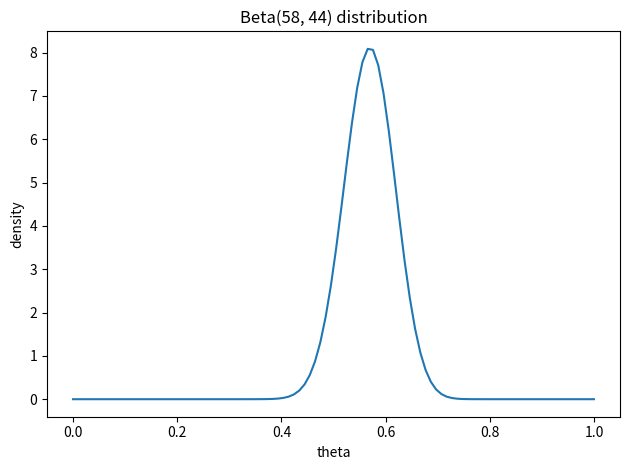

Here is the Python script that generated this plot:
"""import numpy as np
import pandas as pd
import matplotlib.pyplot as plt
from mpl_toolkits.mplot3d import Axes3D

np.random.seed(16)

def gibbs_sampler(n_iter=1000, burn_in=300, a0=0.1):

    a = np.zeros(n_iter+1)
    b = np.zeros(n_iter+1)

    a[0] = a0
    b[0] = np.random.uniform(0,1- 2*a0)

    for t in range(1, n_iter):
        a[t] = np.random.uniform(0,(1- b[t-1])/2.0)
        b[t] = np.random.uniform(0,1- (2.0*a[t-1]))

    return a[burn_in + 1:], b[burn_in + 1:]

a_rv, b_rv = gibbs_sampler(n_iter=1000, burn_in=111, a0=0.1)
res_df = pd.DataFrame({'a':a_rv, 'b':b_rv})

c= np.ones_like(a_rv)*4 # arrey of 1s with similar shape as a multiplied by 4 {4,4,4,4...}

fig = plt.figure()
ax = fig.add_subplot(111, projection='3d')

ax.scatter(a_rv, b_rv, c, s=5)
ax.set_xlabel("A")
ax.set_ylabel("B")
ax.set_zlabel("C")

plt.show()
"""

#question 5
import numpy as np
import pandas as pd
import math

from matplotlib import pyplot as plt

"""
def binom_theta(thetas, wins, N):

    thetas = np.asarray(thetas)
    multiplier = math.comb(N, wins)
    return multiplier * (thetas**wins) * ((1-thetas)**(N-wins))

thetas = np.linspace(0.0, 1.0, 11)


wins = 57
N = 100
y = binom_theta(thetas, wins , N)



res_df = pd.DataFrame({'theta':thetas, 'y':y})"""

"""plt.figure()
plt.plot(thetas, y)
plt.xlabel('theta')
plt.ylabel(f"P(Wins = {wins} | theta)")
plt.title("Binomial Likelihood as a Function of θ")
plt.grid(True)
plt.tight_layout()
plt.show()
"""

"""denominator = res_df['y'].sum()
res_df['posterior'] = (res_df['y']/denominator)

plt.figure()
plt.plot(thetas,res_df['posterior'])
plt.xlabel('theta')
plt.ylabel(f"P(theta | wins)")
plt.title("Binomial Posterior as a Function of θ")
plt.grid(True)
plt.tight_layout()
plt.show()
"""
from scipy.stats import beta
import matplotlib.pyplot as plt
import numpy as np
from scipy.stats import beta
thetas = np.linspace(0.0,1.0,100)
pdf =beta.pdf(thetas,58,44)


plt.figure()
plt.plot(thetas, pdf)
plt.xlabel("theta")
plt.ylabel("density")
plt.title(f"Beta({58}, {44}) distribution")
plt.tight_layout()
plt.show()
